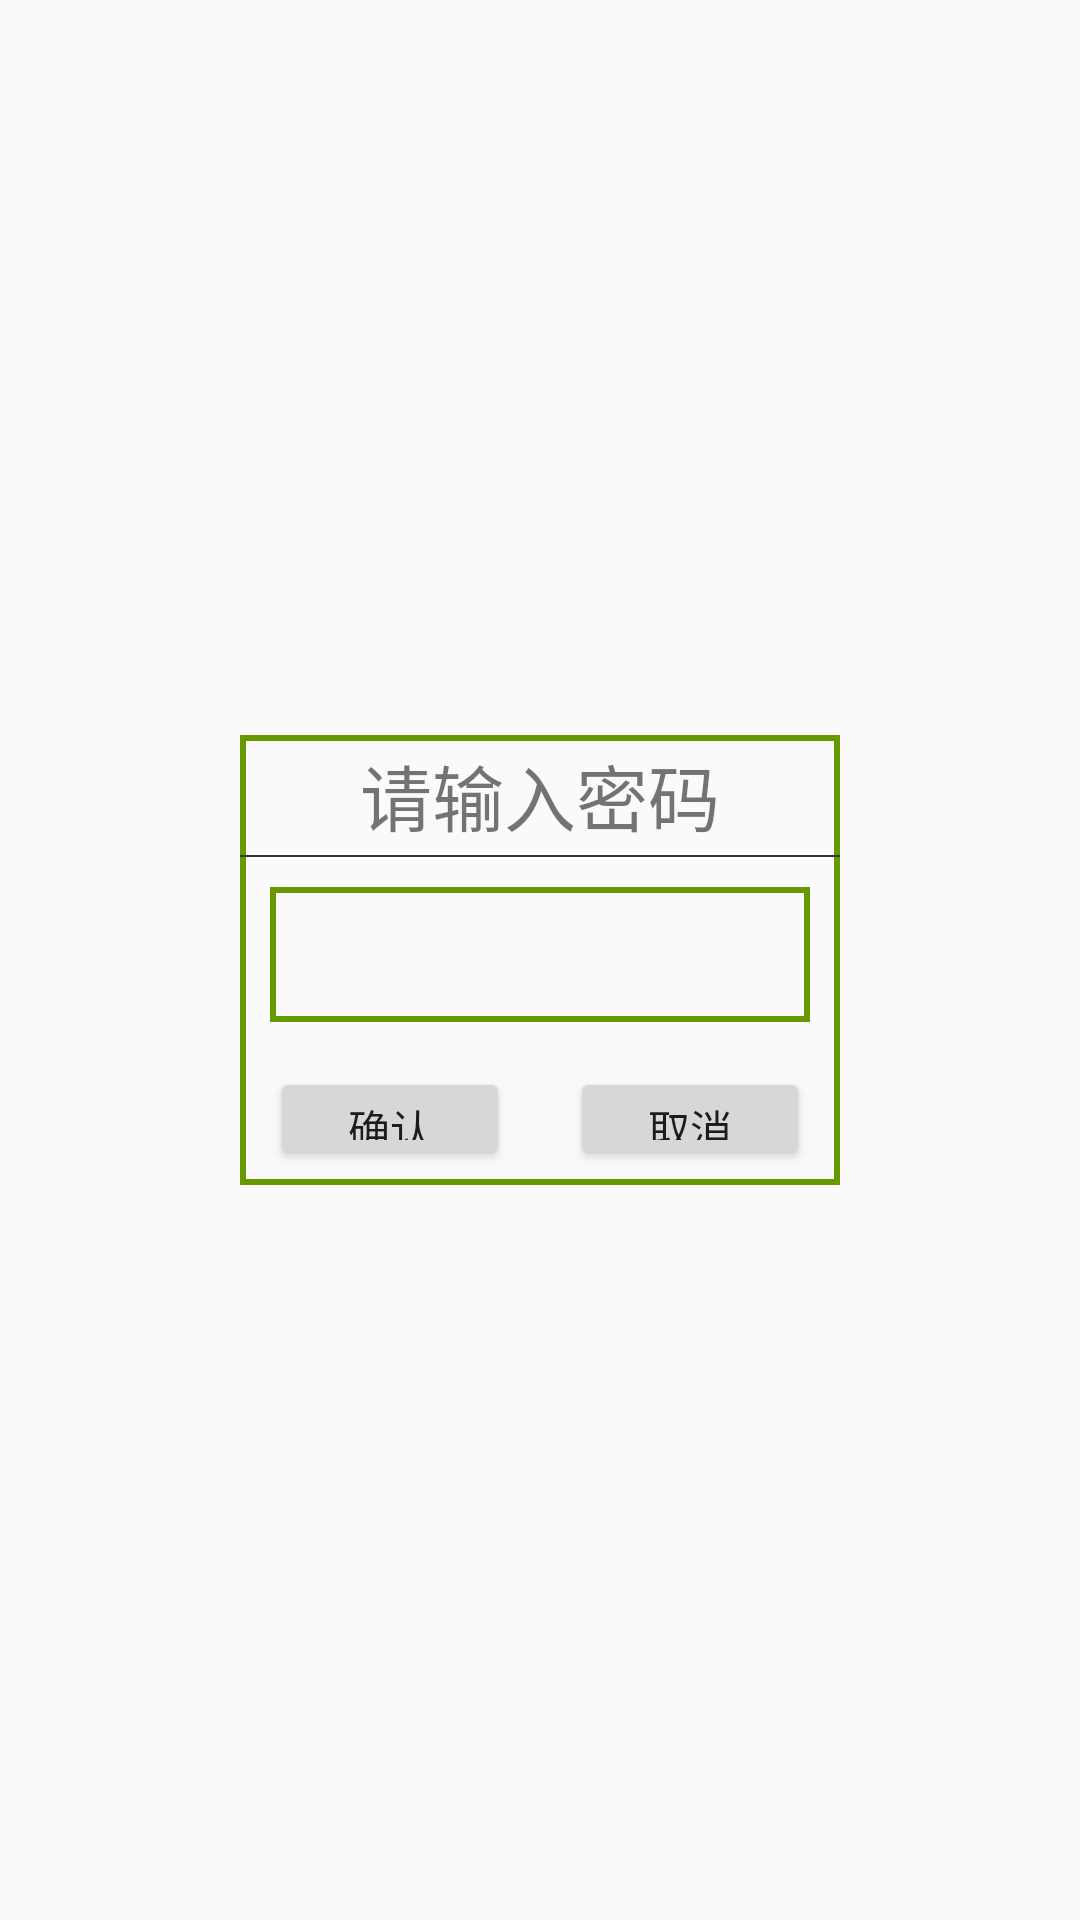

This screen was rendered from an Android layout file. Write that file and the resources it references.
<!-- AndroidManifest.xml: application theme AppTheme -->
<!-- res/layout/dialog_confim.xml -->
<?xml version="1.0" encoding="utf-8"?>
<RelativeLayout xmlns:android="http://schemas.android.com/apk/res/android"
                android:layout_width="match_parent"
                android:layout_height="match_parent">

    <LinearLayout
        android:layout_width="200dp"
        android:layout_height="150dp"
        android:layout_centerInParent="true"
        android:orientation="vertical"
        android:background="@drawable/shape_stroke_dialog_background"
        >

        <TextView
            android:layout_width="match_parent"
            android:layout_height="40dp"
            android:layout_alignParentTop="true"
            android:gravity="center"
            android:text="请输入密码"
            android:textSize="24sp"
            />

        <View

            android:layout_width="match_parent"
            android:layout_height="0.5dp"
            android:background="@color/black"
            />

        <EditText
            android:layout_width="match_parent"
            android:layout_height="45dp"
            android:layout_margin="10dp"
            android:layout_marginBottom="4dp"
            android:background="@drawable/shape_stroke_dialog_background"
            />

        <LinearLayout
            android:layout_width="match_parent"
            android:layout_height="wrap_content"
            android:orientation="horizontal"
            android:layout_weight="1">
            <Button
                android:layout_width="match_parent"
                android:layout_height="wrap_content"
                android:layout_weight="1"
                android:layout_marginLeft="10dp"
                android:layout_marginRight="10dp"
                android:layout_marginTop="5dp"
                android:layout_marginBottom="5dp"
                android:text="确认"
                />
            <Button
                android:layout_width="match_parent"
                android:layout_height="wrap_content"
                android:layout_weight="1"
                android:layout_marginLeft="10dp"
                android:layout_marginRight="10dp"
                android:layout_marginTop="5dp"
                android:layout_marginBottom="5dp"
                android:text="取消"
                />
        </LinearLayout>
    </LinearLayout>

</RelativeLayout>
<!-- resources referenced by this layout -->
<resources>
  <color name="black">#323232</color>
  <!-- drawable shape_stroke_dialog_background (drawable) -->
  <?xml version="1.0" encoding="utf-8"?>
  <shape xmlns:android="http://schemas.android.com/apk/res/android"
      >
      <stroke android:color="@android:color/holo_green_dark"
              android:width="2dp"
              />
  </shape>
  <style name="AppTheme" parent="Theme.AppCompat.Light.NoActionBar">
          
          <item name="colorPrimaryDark">@color/Indigo_colorPrimaryDark</item>
          
          <item name="colorPrimary">@color/Indigo_colorPrimary</item>
          
          <item name="drawerArrowStyle">@style/AppTheme.DrawerArrowToggle</item>
          
          <item name="android:actionMenuTextColor">@android:color/white</item>
      </style>
  <color name="Indigo_colorPrimaryDark">#303f9f</color>
  <color name="Indigo_colorPrimary">#3f51b5</color>
  <style name="AppTheme.DrawerArrowToggle" parent="Base.Widget.AppCompat.DrawerArrowToggle">
          <item name="color">@android:color/white</item>
      </style>
</resources>
